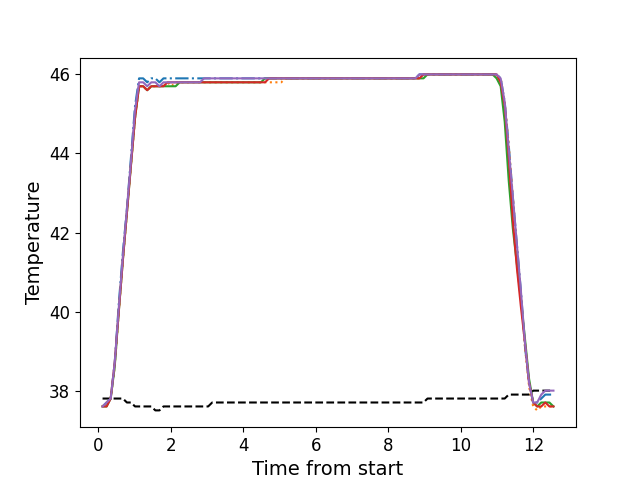

Data behind this chart, as committed beside it:
, times, neutral, z1, z2, z3, z4, z5
0, 0.1186, 37.8, 37.6, 37.6, 37.6, 37.6, 37.6
1, 0.2302, 37.8, 37.7, 37.7, 37.6, 37.6, 37.7
2, 0.3429, 37.8, 37.8, 37.8, 37.8, 37.8, 37.8
3, 0.454, 37.8, 38.7, 38.6, 38.6, 38.7, 38.7
4, 0.5667, 37.8, 40.2, 40.0, 40.0, 40.0, 40.1
5, 0.6791, 37.8, 41.5, 41.3, 41.3, 41.3, 41.4
6, 0.7908, 37.7, 42.6, 42.5, 42.5, 42.5, 42.6
7, 0.9024, 37.7, 43.9, 43.7, 43.7, 43.7, 43.8
8, 1.015, 37.6, 45.2, 44.9, 44.9, 44.9, 45.1
9, 1.126, 37.6, 45.9, 45.7, 45.7, 45.7, 45.8
10, 1.239, 37.6, 45.9, 45.7, 45.7, 45.7, 45.8
11, 1.351, 37.6, 45.8, 45.6, 45.6, 45.6, 45.7
12, 1.463, 37.6, 45.9, 45.7, 45.7, 45.7, 45.8
13, 1.575, 37.5, 45.9, 45.7, 45.7, 45.7, 45.8
14, 1.688, 37.5, 45.8, 45.7, 45.7, 45.7, 45.7
15, 1.799, 37.6, 45.9, 45.7, 45.7, 45.7, 45.8
16, 1.912, 37.6, 45.9, 45.8, 45.7, 45.8, 45.8
17, 2.024, 37.6, 45.9, 45.7, 45.7, 45.8, 45.8
18, 2.135, 37.6, 45.9, 45.8, 45.7, 45.8, 45.8
19, 2.248, 37.6, 45.9, 45.8, 45.8, 45.8, 45.8
20, 2.359, 37.6, 45.9, 45.8, 45.8, 45.8, 45.8
21, 2.471, 37.6, 45.9, 45.8, 45.8, 45.8, 45.8
22, 2.584, 37.6, 45.9, 45.8, 45.8, 45.8, 45.8
23, 2.696, 37.6, 45.9, 45.8, 45.8, 45.8, 45.8
24, 2.808, 37.6, 45.9, 45.8, 45.8, 45.8, 45.8
25, 2.92, 37.6, 45.9, 45.8, 45.8, 45.8, 45.9
26, 3.032, 37.6, 45.9, 45.8, 45.8, 45.8, 45.9
27, 3.144, 37.7, 45.9, 45.8, 45.8, 45.8, 45.9
28, 3.256, 37.7, 45.9, 45.8, 45.8, 45.8, 45.9
29, 3.369, 37.7, 45.9, 45.8, 45.8, 45.8, 45.9
30, 3.48, 37.7, 45.9, 45.8, 45.8, 45.8, 45.9
31, 3.592, 37.7, 45.9, 45.8, 45.8, 45.8, 45.9
32, 3.705, 37.7, 45.9, 45.8, 45.8, 45.8, 45.9
33, 3.817, 37.7, 45.9, 45.8, 45.8, 45.8, 45.9
34, 3.929, 37.7, 45.9, 45.8, 45.8, 45.8, 45.9
35, 4.041, 37.7, 45.9, 45.8, 45.8, 45.8, 45.9
36, 4.153, 37.7, 45.9, 45.8, 45.8, 45.8, 45.9
37, 4.265, 37.7, 45.9, 45.8, 45.8, 45.8, 45.9
38, 4.376, 37.7, 45.9, 45.8, 45.8, 45.8, 45.9
39, 4.489, 37.7, 45.9, 45.8, 45.8, 45.8, 45.9
40, 4.601, 37.7, 45.9, 45.8, 45.9, 45.8, 45.9
41, 4.713, 37.7, 45.9, 45.8, 45.9, 45.9, 45.9
42, 4.825, 37.7, 45.9, 45.8, 45.9, 45.9, 45.9
43, 4.937, 37.7, 45.9, 45.8, 45.9, 45.9, 45.9
44, 5.049, 37.7, 45.9, 45.8, 45.9, 45.9, 45.9
45, 5.161, 37.7, 45.9, 45.9, 45.9, 45.9, 45.9
46, 5.273, 37.7, 45.9, 45.9, 45.9, 45.9, 45.9
47, 5.385, 37.7, 45.9, 45.9, 45.9, 45.9, 45.9
48, 5.498, 37.7, 45.9, 45.9, 45.9, 45.9, 45.9
49, 5.609, 37.7, 45.9, 45.9, 45.9, 45.9, 45.9
50, 5.721, 37.7, 45.9, 45.9, 45.9, 45.9, 45.9
51, 5.833, 37.7, 45.9, 45.9, 45.9, 45.9, 45.9
52, 5.946, 37.7, 45.9, 45.9, 45.9, 45.9, 45.9
53, 6.058, 37.7, 45.9, 45.9, 45.9, 45.9, 45.9
54, 6.17, 37.7, 45.9, 45.9, 45.9, 45.9, 45.9
55, 6.282, 37.7, 45.9, 45.9, 45.9, 45.9, 45.9
56, 6.393, 37.7, 45.9, 45.9, 45.9, 45.9, 45.9
57, 6.506, 37.7, 45.9, 45.9, 45.9, 45.9, 45.9
58, 6.618, 37.7, 45.9, 45.9, 45.9, 45.9, 45.9
59, 6.73, 37.7, 45.9, 45.9, 45.9, 45.9, 45.9
... 52 more rows
